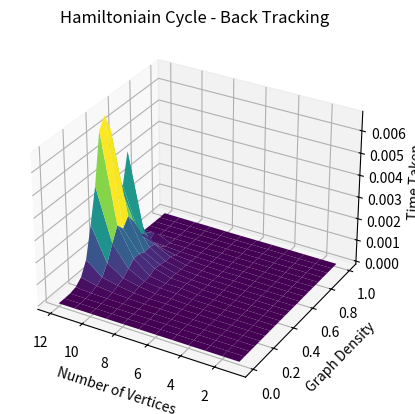

The matplotlib source for this figure:
import numpy as np
import matplotlib.pyplot as plt
f = {(1, 0.0): 2.260200912132859e-06, (1, 0.05): 2.2431008983403444e-06, (1, 0.1): 2.4336990900337695e-06, (1, 0.15): 2.53039738163352e-06, (1, 0.2): 2.5377983693033458e-06, (1, 0.25): 2.569001168012619e-06, (1, 0.3): 2.525497693568468e-06, (1, 0.35): 2.5328036863356827e-06, (1, 0.4): 2.5255025830119846e-06, (1, 0.45): 2.510398393496871e-06, (1, 0.5): 2.1090013906359674e-06, (1, 0.55): 2.092799637466669e-06, (1, 0.6): 2.1221938077360393e-06, (1, 0.65): 2.1177029702812434e-06, (1, 0.7): 2.0777012687176465e-06, (1, 0.75): 2.0361996721476317e-06, (1, 0.8): 1.9965989049524067e-06, (1, 0.85): 2.138400916010141e-06, (1, 0.9): 2.1718076895922424e-06, (1, 0.95): 2.098997589200735e-06, (1, 1.0): 2.0837001502513888e-06, (2, 0.0): 3.5239984281361104e-06, (2, 0.05): 3.800199367105961e-06, (2, 0.1): 3.4429968800395725e-06, (2, 0.15): 3.544498700648546e-06, (2, 0.2): 3.5470009315758945e-06, (2, 0.25): 4.159402102231979e-06, (2, 0.3): 3.520900383591652e-06, (2, 0.35): 3.577093593776226e-06, (2, 0.4): 3.842801088467241e-06, (2, 
0.45): 3.327503800392151e-06, (2, 0.5): 3.3386051654815676e-06, (2, 0.55): 3.707706229761243e-06, (2, 0.6): 4.073698772117495e-06, (2, 0.65): 4.677301039919257e-06, (2, 0.7): 3.795599564909935e-06, (2, 0.75): 3.829201683402061e-06, (2, 0.8): 4.14910027757287e-06, (2, 0.85): 3.7922030314803125e-06, (2, 0.9): 4.1639953851699825e-06, (2, 0.95): 3.79119417630136e-06, (2, 1.0): 3.9071999490261074e-06, (3, 0.0): 3.592796390876174e-06, (3, 0.05): 4.779200302436947e-06, (3, 0.1): 5.123005248606205e-06, (3, 0.15): 5.439401837065816e-06, (3, 0.2): 4.86540119163692e-06, (3, 0.25): 5.138901062309742e-06, (3, 0.3): 6.428196560591459e-06, (3, 0.35): 6.542501039803028e-06, (3, 0.4): 6.410300964489579e-06, (3, 0.45): 6.217502988874913e-06, (3, 0.5): 5.990894511342049e-06, (3, 0.55): 6.769202183932066e-06, (3, 0.6): 6.78490218706429e-06, (3, 0.65): 7.057401817291975e-06, (3, 0.7): 6.9040015805512665e-06, (3, 0.75): 7.210604613646865e-06, (3, 0.8): 6.550601916387677e-06, (3, 0.85): 7.273700786754489e-06, (3, 0.9): 5.853398237377405e-06, (3, 0.95): 5.454301601275801e-06, (3, 1.0): 6.515897344797849e-06, (4, 0.0): 4.008904565125704e-06, (4, 0.05): 6.1360001564025875e-06, (4, 0.1): 5.733401980251074e-06, (4, 0.15): 8.10500467196107e-06, (4, 0.2): 8.277298416942359e-06, (4, 0.25): 
7.720302091911435e-06, (4, 0.3): 9.813499869778752e-06, (4, 0.35): 1.003639493137598e-05, (4, 0.4): 1.0404097381979227e-05, (4, 
0.45): 1.1653299676254391e-05, (4, 0.5): 1.0713995667174458e-05, (4, 0.55): 1.1280102655291557e-05, (4, 0.6): 1.2126900022849441e-05, (4, 0.65): 1.2886998476460576e-05, (4, 0.7): 1.3311802642419934e-05, (4, 0.75): 1.1632498586550355e-05, (4, 0.8): 1.1038996977731586e-05, (4, 0.85): 1.1773998383432627e-05, (4, 0.9): 8.453093701973557e-06, (4, 0.95): 9.081295225769282e-06, (4, 1.0): 
9.86019941046834e-06, (5, 0.0): 4.695499781519175e-06, (5, 0.05): 5.9939080383628605e-06, (5, 0.1): 9.19730681926012e-06, (5, 0.15): 9.001998230814934e-06, (5, 0.2): 1.2088899733498692e-05, (5, 0.25): 1.141539285890758e-05, (5, 0.3): 1.6491102054715158e-05, (5, 0.35): 1.7186199547722934e-05, (5, 0.4): 1.9335500430315734e-05, (5, 0.45): 2.0800200058147312e-05, (5, 0.5): 2.3889599135145546e-05, (5, 0.55): 2.4328701430931687e-05, (5, 0.6): 2.344210003502667e-05, (5, 0.65): 2.3745698854327202e-05, (5, 0.7): 2.406060346402228e-05, (5, 0.75): 1.988489436917007e-05, (5, 0.8): 1.827079779468477e-05, (5, 0.85): 1.556160068139434e-05, (5, 0.9): 1.5389697859063744e-05, (5, 0.95): 1.3071800814941526e-05, (5, 1.0): 1.286879787221551e-05, (6, 0.0): 5.035799695178867e-06, 
(6, 0.05): 6.287301424890757e-06, (6, 0.1): 8.95710033364594e-06, (6, 0.15): 1.2160299345850945e-05, (6, 0.2): 1.693639811128378e-05, (6, 0.25): 1.6870099352672695e-05, (6, 0.3): 1.7510502133518457e-05, (6, 0.35): 2.3773903027176857e-05, (6, 0.4): 2.3561695357784628e-05, (6, 0.45): 3.37416052352637e-05, (6, 0.5): 2.869189972989261e-05, (6, 0.55): 3.2201603753492234e-05, (6, 0.6): 2.0436101593077184e-05, (6, 0.65): 1.6207999549806117e-05, (6, 0.7): 1.4536698814481497e-05, (6, 0.75): 2.0780901424586773e-05, (6, 0.8): 1.7105399165302516e-05, (6, 0.85): 1.1979100527241826e-05, (6, 0.9): 9.864499326795339e-06, (6, 0.95): 9.392004925757646e-06, (6, 1.0): 1.1103196302428841e-05, (7, 0.0): 5.209502764046192e-06, (7, 0.05): 8.238102309405803e-06, (7, 0.1): 1.177049963735044e-05, (7, 0.15): 1.7918903147801758e-05, (7, 0.2): 2.507179626263678e-05, (7, 0.25): 3.869560547173023e-05, (7, 0.3): 5.369700281880796e-05, (7, 0.35): 6.736519583500922e-05, (7, 0.4): 8.59542009420693e-05, (7, 0.45): 9.685569955036044e-05, (7, 0.5): 4.843230172991753e-05, (7, 0.55): 5.266600544564426e-05, (7, 0.6): 4.667329764924944e-05, (7, 0.65): 3.229160117916763e-05, (7, 0.7): 3.322179988026619e-05, (7, 0.75): 2.0726200891658663e-05, (7, 0.8): 1.894139568321407e-05, (7, 0.85): 1.3170597841963171e-05, (7, 0.9): 1.0235995519906283e-05, 
(7, 0.95): 9.36289713717997e-06, (7, 1.0): 8.460301207378506e-06, (8, 0.0): 3.414703067392111e-06, (8, 0.05): 5.057997768744827e-06, (8, 0.1): 5.962695926427841e-06, (8, 0.15): 1.1091595981270075e-05, (8, 0.2): 1.646880153566599e-05, (8, 0.25): 3.406969550997019e-05, (8, 0.3): 5.367290019057691e-05, (8, 0.35): 9.662330336868763e-05, (8, 0.4): 9.127489663660526e-05, (8, 0.45): 0.00012348089809529483, (8, 0.5): 0.00011342419590801, (8, 0.55): 0.00010605539730750024, (8, 0.6): 8.003799454309047e-05, (8, 0.65): 6.344799790531397e-05, (8, 0.7): 3.944950271397829e-05, (8, 0.75): 2.556939795613289e-05, (8, 0.8): 2.077680523507297e-05, (8, 0.85): 1.971129793673754e-05, (8, 0.9): 1.4619297813624144e-05, (8, 0.95): 1.476810360327363e-05, (8, 1.0): 1.1118802009150387e-05, (9, 0.0): 3.5273018293082716e-06, (9, 0.05): 5.706997588276863e-06, (9, 0.1): 7.751203374937177e-06, (9, 0.15): 1.82339979801327e-05, (9, 0.2): 3.421580232679844e-05, (9, 0.25): 7.39663983695209e-05, (9, 0.3): 0.00015832360135391353, (9, 0.35): 0.00016723550320602953, (9, 0.4): 0.00021821990306489168, (9, 0.45): 0.0003459348997566849, (9, 0.5): 0.0003098300960846245, (9, 0.55): 0.0002576668972615153, (9, 0.6): 0.00025246589654125275, (9, 0.65): 0.00012287400220520794, (9, 0.7): 7.434849929995835e-05, (9, 0.75): 4.672799282707274e-05, (9, 0.8): 3.383409441448748e-05, (9, 0.85): 1.7991698812693358e-05, (9, 0.9): 1.6911102691665292e-05, (9, 0.95): 1.4099497115239501e-05, (9, 1.0): 1.7738400725647806e-05, (10, 0.0): 3.0706021934747697e-06, (10, 0.05): 5.265298532322049e-06, (10, 0.1): 1.2332702055573464e-05, (10, 0.15): 2.4581898236647247e-05, (10, 0.2): 8.277449174784124e-05, (10, 0.25): 0.0001827629995532334, (10, 0.3): 0.0003182733003050089, (10, 0.35): 0.0005464040010701865, (10, 0.4): 0.0007976773001719266, (10, 0.45): 0.0008122831026557833, (10, 0.5): 0.0006794380946084857, (10, 0.55): 0.000702105100499466, (10, 0.6): 0.0006200739005580544, (10, 0.65): 0.0002823747000657022, (10, 0.7): 0.00011112179979681968, (10, 0.75): 5.416930234059692e-05, (10, 0.8): 4.354870715178549e-05, (10, 0.85): 2.174570062197745e-05, (10, 0.9): 2.120889746583998e-05, (10, 0.95): 2.095090178772807e-05, (10, 1.0): 1.9294801168143748e-05, (11, 0.0): 4.6480968594551084e-06, (11, 0.05): 5.5899999570101496e-06, (11, 0.1): 1.3204899849370121e-05, (11, 0.15): 4.2311001336202025e-05, (11, 0.2): 0.00016333830123767257, (11, 0.25): 0.0003427741965278983, (11, 0.3): 0.000787023794837296, (11, 0.35): 0.0014995723010506482, (11, 0.4): 0.002138389502186328, (11, 0.45): 0.0017792169959284364, (11, 0.5): 0.0021602647036779673, (11, 0.55): 0.0017053369982168078, (11, 0.6): 0.0008879797037225217, (11, 0.65): 0.0006923152015078813, (11, 0.7): 0.00015126960212364792, (11, 0.75): 0.0003832296945620328, (11, 0.8): 3.767250059172511e-05, (11, 0.85): 2.7173300040885806e-05, (11, 0.9): 2.473320416174829e-05, (11, 0.95): 2.9273401247337462e-05, (11, 1.0): 2.3543304996564986e-05, (12, 0.0): 4.487502621486783e-06, (12, 0.05): 6.422902923077345e-06, (12, 0.1): 1.5593499410897495e-05, (12, 0.15): 9.275080263614654e-05, (12, 0.2): 0.00033159400010481475, (12, 0.25): 0.0009371607988141477, (12, 0.3): 0.002340600797208026, (12, 0.35): 0.0039158254989888515, (12, 0.4): 0.006197269800119102, (12, 0.45): 0.0067191834985278545, (12, 0.5): 0.005917116297641769, (12, 
0.55): 0.0034503067014738918, (12, 0.6): 0.00296271810028702, (12, 0.65): 0.004340365398209542, (12, 0.7): 0.0015086872968822717, (12, 0.75): 5.356830102391541e-05, (12, 0.8): 4.608129989355803e-05, (12, 0.85): 3.8167499471455815e-05, (12, 0.9): 3.0883400700986384e-05, (12, 0.95): 2.5594494305551053e-05, (12, 1.0): 2.8365303296595813e-05}
vlb = 1
vub = 12
x = list(range(vlb, vub+1))
y = [round(0.05*i, 2) for i in range(0,21)]
X = np.array(list(list(i for i in range(vlb, vub+1)) for _ in range(len(y))))
Y = np.array(list(list(i for j in range(vlb, vub+1)) for i in y))
Z = np.array(list(list(0.0005 for _ in range(vlb, vub+1)) for _ in range(len(y))))
# print(f)
for i in range(len(y)):
    for j in range(len(x)):
        Z[i][j] = f[(X[i][j], Y[i][j])]
print(f)
fig = plt.figure()
ax = plt.axes(projection = '3d')
ax.plot_surface(X, Y, Z, rstride=1, cstride=1, cmap='viridis', edgecolor='none')
ax.set_title("Hamiltoniain Cycle - Back Tracking")
ax.invert_xaxis()
ax.set_xlabel("Number of Vertices")
ax.set_ylabel("Graph Density")
ax.set_zlabel("Time Taken")
plt.show()